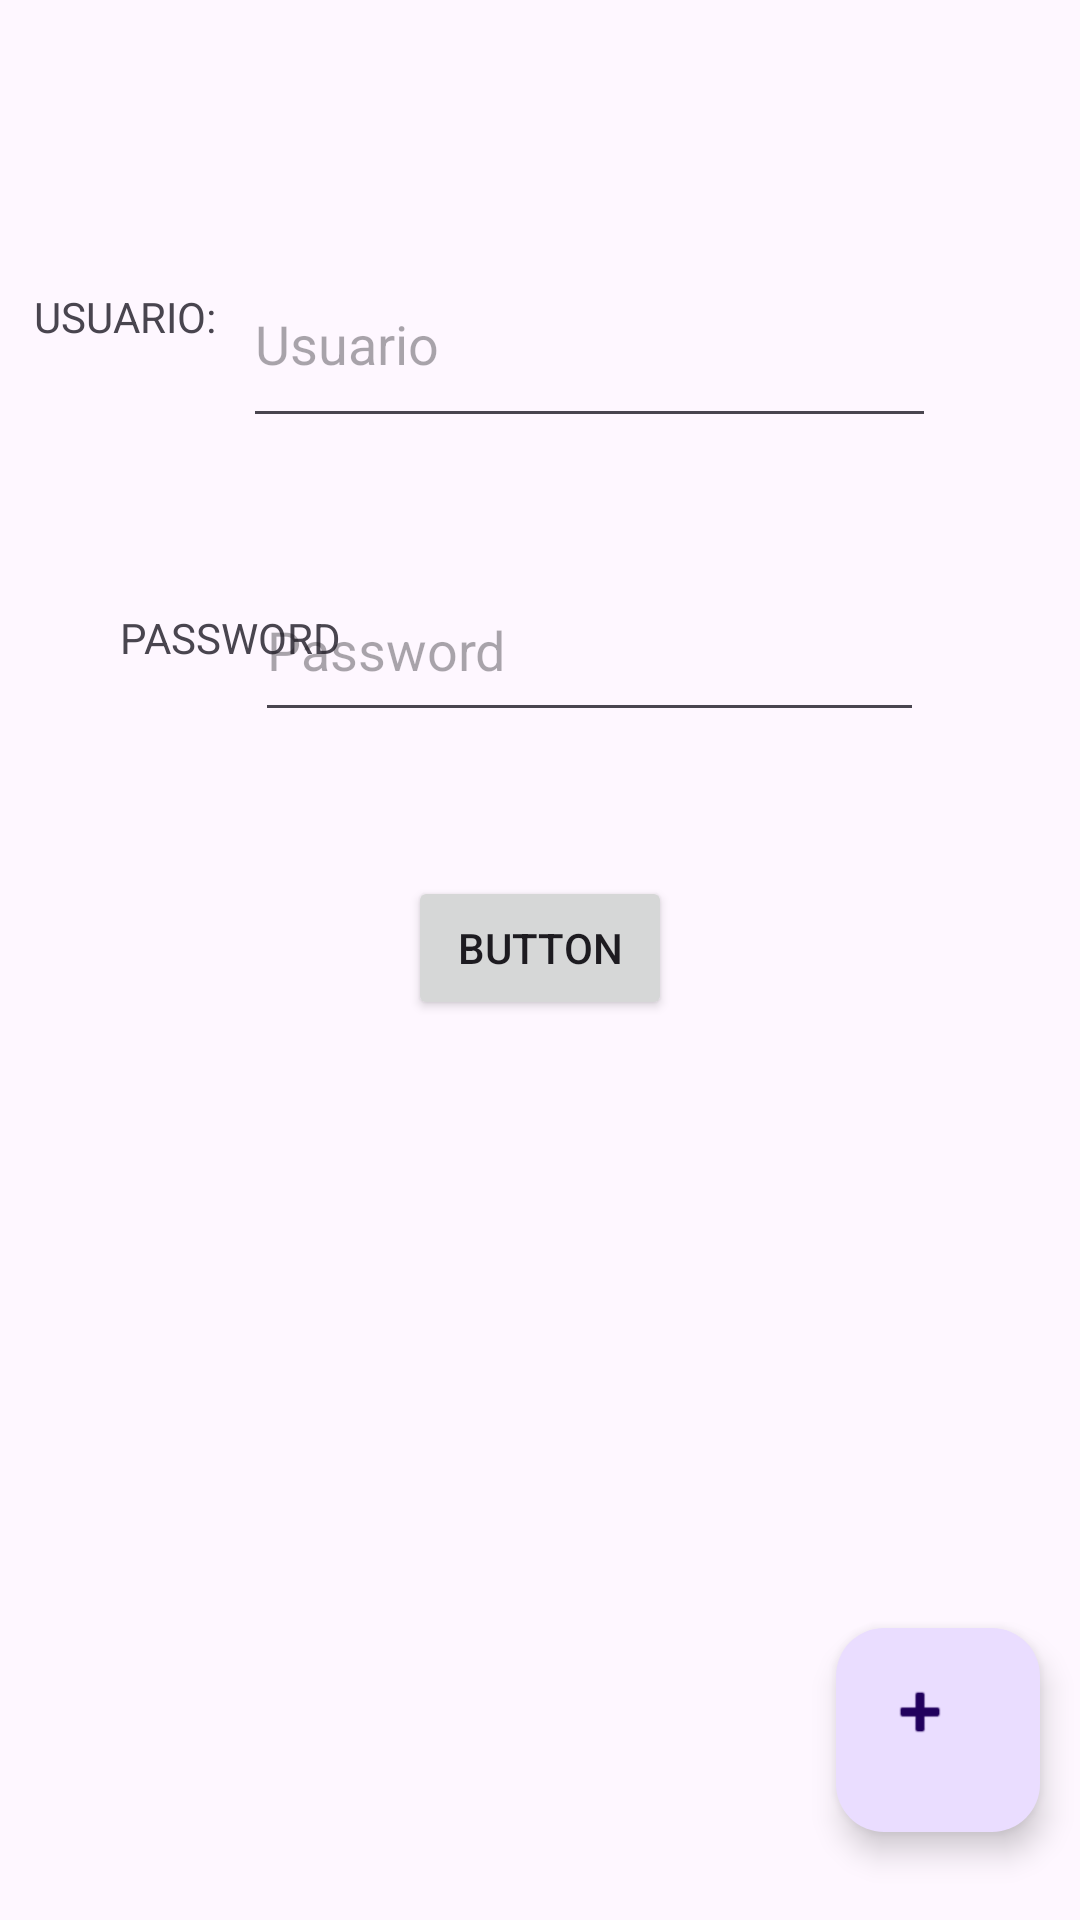

Layout XML and referenced resources for this Android screen:
<!-- AndroidManifest.xml: application theme Theme.Registro_usuarios -->
<!-- res/layout/activity_main.xml -->
<?xml version="1.0" encoding="utf-8"?>
<androidx.constraintlayout.widget.ConstraintLayout xmlns:android="http://schemas.android.com/apk/res/android"
    xmlns:app="http://schemas.android.com/apk/res-auto"
    xmlns:tools="http://schemas.android.com/tools"
    android:id="@+id/main"
    android:layout_width="match_parent"
    android:layout_height="match_parent"
    tools:context=".MainActivity">

    <TextView
        android:id="@+id/tv1"
        android:layout_width="wrap_content"
        android:layout_height="wrap_content"
        android:layout_marginTop="96dp"
        android:text="USUARIO:"
        app:layout_constraintEnd_toStartOf="@+id/etUsuario"
        app:layout_constraintHorizontal_bias="0.555"
        app:layout_constraintStart_toStartOf="parent"
        app:layout_constraintTop_toTopOf="parent" />

    <TextView
        android:id="@+id/tv2"
        android:layout_width="wrap_content"
        android:layout_height="wrap_content"
        android:layout_marginStart="40dp"
        android:layout_marginTop="88dp"
        android:text="PASSWORD"
        app:layout_constraintStart_toStartOf="parent"
        app:layout_constraintTop_toBottomOf="@+id/tv1" />

    <EditText
        android:id="@+id/etUsuario"
        android:layout_width="231dp"
        android:layout_height="66dp"
        android:layout_marginTop="80dp"
        android:layout_marginEnd="48dp"
        android:ems="10"
        android:hint="Usuario"
        android:inputType="text"
        app:layout_constraintEnd_toEndOf="parent"
        app:layout_constraintTop_toTopOf="parent" />

    <EditText
        android:id="@+id/etPassword"
        android:layout_width="223dp"
        android:layout_height="58dp"
        android:layout_marginTop="40dp"
        android:layout_marginEnd="52dp"
        android:ems="10"
        android:hint="Password"
        android:inputType="text"
        app:layout_constraintEnd_toEndOf="parent"
        app:layout_constraintTop_toBottomOf="@+id/etUsuario" />

    <Button
        android:id="@+id/btn1"
        android:layout_width="wrap_content"
        android:layout_height="wrap_content"
        android:layout_marginTop="48dp"
        android:text="Button"
        app:layout_constraintEnd_toEndOf="parent"
        app:layout_constraintStart_toStartOf="parent"
        app:layout_constraintTop_toBottomOf="@+id/etPassword" />

    <de.hdodenhof.circleimageview.CircleImageView
        android:id="@+id/ivPerfil"
        android:layout_width="160dp"
        android:layout_height="160dp"
        android:layout_centerInParent="true"
        android:visibility="gone"
        app:civ_border_color="#FF00D4"
        app:civ_border_width="2dp"
        app:layout_constraintBottom_toTopOf="@+id/fab"
        app:layout_constraintEnd_toEndOf="parent"
        app:layout_constraintStart_toStartOf="parent"
        app:layout_constraintTop_toBottomOf="@+id/btn1" />

    <com.google.android.material.floatingactionbutton.FloatingActionButton
        android:id="@+id/fab"
        android:layout_width="82dp"
        android:layout_height="68dp"
        android:clickable="true"
        app:layout_constraintBottom_toBottomOf="parent"
        app:layout_constraintEnd_toEndOf="parent"
        app:layout_constraintHorizontal_bias="0.954"
        app:layout_constraintStart_toStartOf="parent"
        app:layout_constraintTop_toBottomOf="@+id/btn1"
        app:layout_constraintVertical_bias="0.874"
        app:srcCompat="@android:drawable/ic_input_add" />
</androidx.constraintlayout.widget.ConstraintLayout>
<!-- resources referenced by this layout -->
<resources>
  <style name="Theme.Registro_usuarios" parent="Base.Theme.Registro_usuarios" />
  <style name="Base.Theme.Registro_usuarios" parent="Theme.Material3.DayNight.NoActionBar">
          
          
      </style>
</resources>
